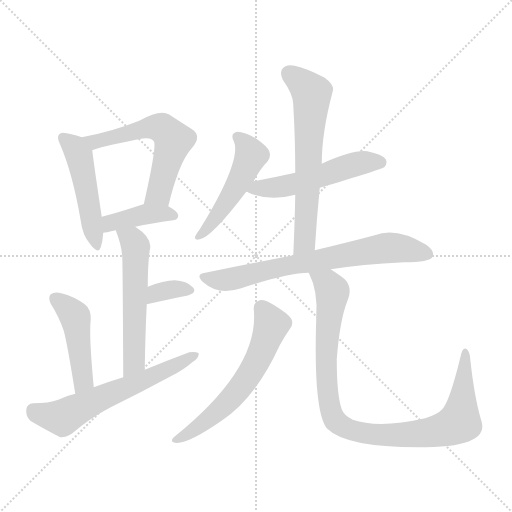
t = 0.00 s
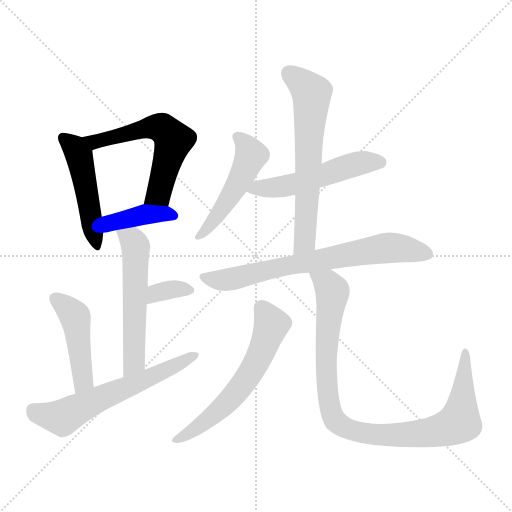
t = 1.85 s
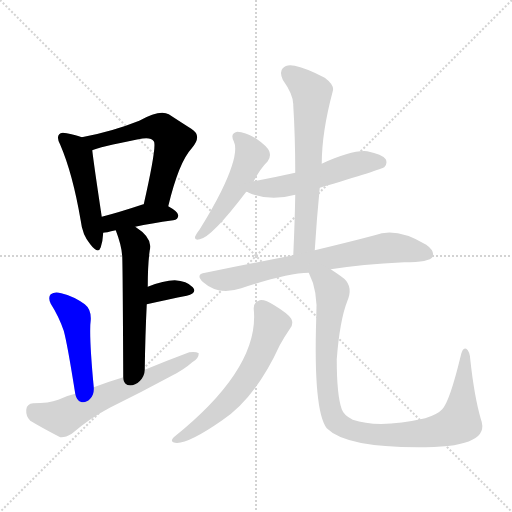
t = 3.70 s
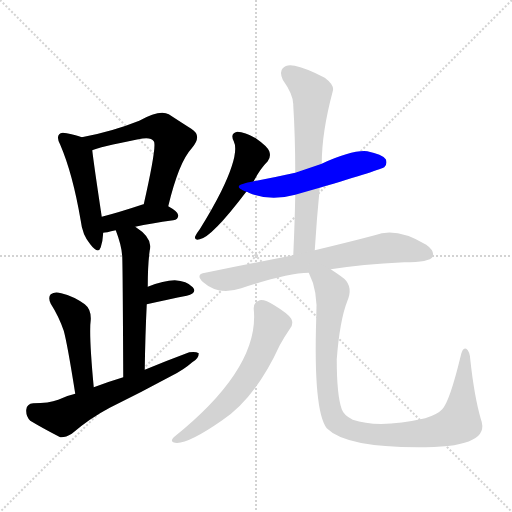
t = 5.55 s
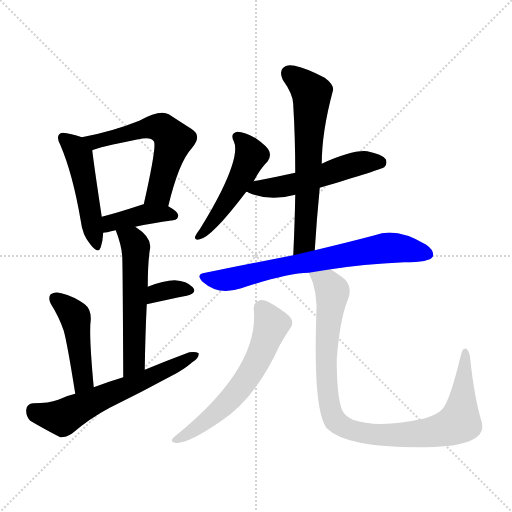
t = 7.41 s
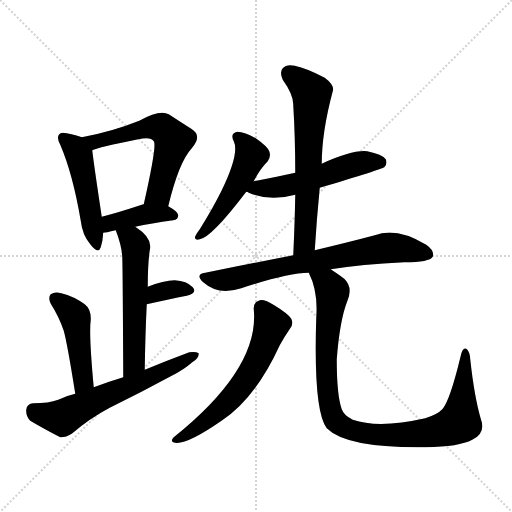
t = 9.26 s

The animated SVG that drew these frames (rendered in a browser with its animation timeline set to each time). Animation: 13 CSS @keyframes rules; one cycle of 9.26 s.

<svg version="1.1" viewBox="0 0 1024 1024" xmlns="http://www.w3.org/2000/svg">
  <g stroke="lightgray" stroke-dasharray="1,1" stroke-width="1" transform="scale(4, 4)">
    <line x1="0" y1="0" x2="256" y2="256"></line>
    <line x1="256" y1="0" x2="0" y2="256"></line>
    <line x1="128" y1="0" x2="128" y2="256"></line>
    <line x1="0" y1="128" x2="256" y2="128"></line>
  </g>
<g transform="scale(1, -1) translate(0, -900)">
   <style type="text/css">
    @keyframes keyframes0 {
      from {
       stroke: blue;
       stroke-dashoffset: 485;
       stroke-width: 128;
       }
       61% {
       animation-timing-function: step-end;
       stroke: blue;
       stroke-dashoffset: 0;
       stroke-width: 128;
       }
       to {
       stroke: black;
       stroke-width: 1024;
       }
       }
       #make-me-a-hanzi-animation-0 {
         animation: keyframes0 0.644694s both;
         animation-delay: 0.000000s;
         animation-timing-function: linear;
       }
    @keyframes keyframes1 {
      from {
       stroke: blue;
       stroke-dashoffset: 581;
       stroke-width: 128;
       }
       65% {
       animation-timing-function: step-end;
       stroke: blue;
       stroke-dashoffset: 0;
       stroke-width: 128;
       }
       to {
       stroke: black;
       stroke-width: 1024;
       }
       }
       #make-me-a-hanzi-animation-1 {
         animation: keyframes1 0.722819s both;
         animation-delay: 0.644694s;
         animation-timing-function: linear;
       }
    @keyframes keyframes2 {
      from {
       stroke: blue;
       stroke-dashoffset: 401;
       stroke-width: 128;
       }
       57% {
       animation-timing-function: step-end;
       stroke: blue;
       stroke-dashoffset: 0;
       stroke-width: 128;
       }
       to {
       stroke: black;
       stroke-width: 1024;
       }
       }
       #make-me-a-hanzi-animation-2 {
         animation: keyframes2 0.576335s both;
         animation-delay: 1.367513s;
         animation-timing-function: linear;
       }
    @keyframes keyframes3 {
      from {
       stroke: blue;
       stroke-dashoffset: 555;
       stroke-width: 128;
       }
       64% {
       animation-timing-function: step-end;
       stroke: blue;
       stroke-dashoffset: 0;
       stroke-width: 128;
       }
       to {
       stroke: black;
       stroke-width: 1024;
       }
       }
       #make-me-a-hanzi-animation-3 {
         animation: keyframes3 0.701660s both;
         animation-delay: 1.943848s;
         animation-timing-function: linear;
       }
    @keyframes keyframes4 {
      from {
       stroke: blue;
       stroke-dashoffset: 343;
       stroke-width: 128;
       }
       53% {
       animation-timing-function: step-end;
       stroke: blue;
       stroke-dashoffset: 0;
       stroke-width: 128;
       }
       to {
       stroke: black;
       stroke-width: 1024;
       }
       }
       #make-me-a-hanzi-animation-4 {
         animation: keyframes4 0.529134s both;
         animation-delay: 2.645508s;
         animation-timing-function: linear;
       }
    @keyframes keyframes5 {
      from {
       stroke: blue;
       stroke-dashoffset: 459;
       stroke-width: 128;
       }
       60% {
       animation-timing-function: step-end;
       stroke: blue;
       stroke-dashoffset: 0;
       stroke-width: 128;
       }
       to {
       stroke: black;
       stroke-width: 1024;
       }
       }
       #make-me-a-hanzi-animation-5 {
         animation: keyframes5 0.623535s both;
         animation-delay: 3.174642s;
         animation-timing-function: linear;
       }
    @keyframes keyframes6 {
      from {
       stroke: blue;
       stroke-dashoffset: 613;
       stroke-width: 128;
       }
       67% {
       animation-timing-function: step-end;
       stroke: blue;
       stroke-dashoffset: 0;
       stroke-width: 128;
       }
       to {
       stroke: black;
       stroke-width: 1024;
       }
       }
       #make-me-a-hanzi-animation-6 {
         animation: keyframes6 0.748861s both;
         animation-delay: 3.798177s;
         animation-timing-function: linear;
       }
    @keyframes keyframes7 {
      from {
       stroke: blue;
       stroke-dashoffset: 495;
       stroke-width: 128;
       }
       62% {
       animation-timing-function: step-end;
       stroke: blue;
       stroke-dashoffset: 0;
       stroke-width: 128;
       }
       to {
       stroke: black;
       stroke-width: 1024;
       }
       }
       #make-me-a-hanzi-animation-7 {
         animation: keyframes7 0.652832s both;
         animation-delay: 4.547038s;
         animation-timing-function: linear;
       }
    @keyframes keyframes8 {
      from {
       stroke: blue;
       stroke-dashoffset: 528;
       stroke-width: 128;
       }
       63% {
       animation-timing-function: step-end;
       stroke: blue;
       stroke-dashoffset: 0;
       stroke-width: 128;
       }
       to {
       stroke: black;
       stroke-width: 1024;
       }
       }
       #make-me-a-hanzi-animation-8 {
         animation: keyframes8 0.679688s both;
         animation-delay: 5.199870s;
         animation-timing-function: linear;
       }
    @keyframes keyframes9 {
      from {
       stroke: blue;
       stroke-dashoffset: 639;
       stroke-width: 128;
       }
       68% {
       animation-timing-function: step-end;
       stroke: blue;
       stroke-dashoffset: 0;
       stroke-width: 128;
       }
       to {
       stroke: black;
       stroke-width: 1024;
       }
       }
       #make-me-a-hanzi-animation-9 {
         animation: keyframes9 0.770020s both;
         animation-delay: 5.879557s;
         animation-timing-function: linear;
       }
    @keyframes keyframes10 {
      from {
       stroke: blue;
       stroke-dashoffset: 712;
       stroke-width: 128;
       }
       70% {
       animation-timing-function: step-end;
       stroke: blue;
       stroke-dashoffset: 0;
       stroke-width: 128;
       }
       to {
       stroke: black;
       stroke-width: 1024;
       }
       }
       #make-me-a-hanzi-animation-10 {
         animation: keyframes10 0.829427s both;
         animation-delay: 6.649577s;
         animation-timing-function: linear;
       }
    @keyframes keyframes11 {
      from {
       stroke: blue;
       stroke-dashoffset: 602;
       stroke-width: 128;
       }
       66% {
       animation-timing-function: step-end;
       stroke: blue;
       stroke-dashoffset: 0;
       stroke-width: 128;
       }
       to {
       stroke: black;
       stroke-width: 1024;
       }
       }
       #make-me-a-hanzi-animation-11 {
         animation: keyframes11 0.739909s both;
         animation-delay: 7.479004s;
         animation-timing-function: linear;
       }
    @keyframes keyframes12 {
      from {
       stroke: blue;
       stroke-dashoffset: 968;
       stroke-width: 128;
       }
       76% {
       animation-timing-function: step-end;
       stroke: blue;
       stroke-dashoffset: 0;
       stroke-width: 128;
       }
       to {
       stroke: black;
       stroke-width: 1024;
       }
       }
       #make-me-a-hanzi-animation-12 {
         animation: keyframes12 1.037760s both;
         animation-delay: 8.218913s;
         animation-timing-function: linear;
       }
</style>
<path d="M 163.5 625.5 Q 153.5 629.5 133.5 633.5 Q 121.5 636.5 118.5 631.5 Q 112.5 625.5 120.5 610.5 Q 145.5 552.5 161.5 458.5 Q 164.5 430.5 180.5 411.5 Q 196.5 390.5 201.5 405.5 Q 205.5 417.5 206.5 434.5 L 203.5 466.5 Q 187.5 572.5 184.5 599.5 C 182.5 619.5 182.5 619.5 163.5 625.5 Z" fill="lightgray"></path> 
<path d="M 336.5 487.5 Q 357.5 575.5 383.5 603.5 Q 405.5 628.5 382.5 642.5 Q 363.5 654.5 337.5 671.5 Q 319.5 681.5 278.5 658.5 Q 223.5 636.5 163.5 625.5 C 134.5 619.5 156.5 589.5 184.5 599.5 Q 196.5 605.5 276.5 621.5 Q 301.5 627.5 307.5 617.5 Q 314.5 610.5 287.5 491.5 C 280.5 462.5 329.5 458.5 336.5 487.5 Z" fill="lightgray"></path> 
<path d="M 270.5 446.5 Q 301.5 453.5 346.5 459.5 Q 356.5 460.5 356.5 469.5 Q 356.5 476.5 336.5 487.5 L 287.5 491.5 Q 284.5 491.5 283.5 490.5 Q 238.5 475.5 203.5 466.5 C 174.5 458.5 176.5 430.5 206.5 434.5 Q 210.5 434.5 231.5 439.5 L 270.5 446.5 Z" fill="lightgray"></path> 
<path d="M 289.5 160.5 Q 290.5 230.5 293.5 291.5 L 295.5 326.5 Q 295.5 371.5 299.5 399.5 Q 306.5 423.5 270.5 446.5 C 245.5 463.5 221.5 467.5 231.5 439.5 Q 243.5 408.5 244.5 386.5 Q 245.5 361.5 246.5 145.5 C 246.5 115.5 289.5 130.5 289.5 160.5 Z" fill="lightgray"></path> 
<path d="M 293.5 291.5 Q 338.5 301.5 373.5 308.5 Q 395.5 314.5 385.5 325.5 Q 373.5 338.5 349.5 339.5 Q 327.5 339.5 295.5 326.5 C 267.5 315.5 264.5 285.5 293.5 291.5 Z" fill="lightgray"></path> 
<path d="M 187.5 125.5 Q 177.5 231.5 181.5 260.5 Q 182.5 281.5 169.5 291.5 Q 147.5 307.5 122.5 313.5 Q 109.5 317.5 101.5 311.5 Q 95.5 305.5 101.5 292.5 Q 117.5 267.5 127.5 238.5 Q 134.5 213.5 150.5 112.5 C 155.5 82.5 190.5 95.5 187.5 125.5 Z" fill="lightgray"></path> 
<path d="M 150.5 112.5 Q 132.5 108.5 116.5 100.5 Q 97.5 93.5 66.5 93.5 Q 53.5 92.5 52.5 80.5 Q 51.5 67.5 60.5 58.5 Q 85.5 43.5 120.5 25.5 Q 130.5 24.5 143.5 32.5 Q 179.5 63.5 219.5 84.5 Q 282.5 115.5 343.5 148.5 Q 367.5 160.5 384.5 175.5 Q 397.5 182.5 397.5 193.5 Q 391.5 197.5 378.5 195.5 Q 335.5 179.5 289.5 160.5 L 246.5 145.5 Q 216.5 136.5 187.5 125.5 L 150.5 112.5 Z" fill="lightgray"></path> 
<path d="M 507.5 537.5 Q 519.5 561.5 535.5 577.5 Q 542.5 586.5 538.5 597.5 Q 534.5 607.5 511.5 623.5 Q 489.5 636.5 474.5 636.5 Q 459.5 633.5 467.5 617.5 Q 479.5 593.5 442.5 517.5 Q 424.5 481.5 399.5 441.5 Q 392.5 432.5 390.5 427.5 Q 387.5 418.5 399.5 421.5 Q 423.5 425.5 492.5 516.5 L 507.5 537.5 Z" fill="lightgray"></path> 
<path d="M 639.5 524.5 Q 763.5 561.5 768.5 565.5 Q 775.5 572.5 771.5 581.5 Q 764.5 591.5 734.5 597.5 Q 704.5 600.5 643.5 572.5 L 590.5 554.5 Q 550.5 545.5 507.5 537.5 C 478.5 531.5 464.5 527.5 492.5 516.5 Q 495.5 516.5 497.5 514.5 Q 539.5 496.5 590.5 510.5 L 639.5 524.5 Z" fill="lightgray"></path> 
<path d="M 629.5 399.5 Q 633.5 463.5 639.5 524.5 L 643.5 572.5 Q 643.5 635.5 665.5 717.5 Q 669.5 729.5 649.5 744.5 Q 613.5 763.5 589.5 768.5 Q 573.5 772.5 565.5 763.5 Q 558.5 756.5 565.5 740.5 Q 587.5 709.5 586.5 689.5 Q 590.5 625.5 590.5 554.5 L 590.5 510.5 Q 589.5 453.5 586.5 389.5 C 585.5 359.5 627.5 369.5 629.5 399.5 Z" fill="lightgray"></path> 
<path d="M 586.5 389.5 Q 504.5 373.5 410.5 354.5 Q 389.5 351.5 406.5 335.5 Q 436.5 308.5 482.5 323.5 Q 572.5 353.5 617.5 354.5 L 661.5 361.5 Q 722.5 371.5 808.5 375.5 Q 859.5 375.5 865.5 386.5 Q 869.5 398.5 852.5 410.5 Q 792.5 446.5 749.5 429.5 Q 700.5 416.5 629.5 399.5 L 586.5 389.5 Z" fill="lightgray"></path> 
<path d="M 507.5 281.5 Q 519.5 163.5 347.5 25.5 Q 340.5 18.5 346.5 15.5 Q 368.5 6.5 444.5 59.5 Q 511.5 104.5 559.5 209.5 Q 569.5 227.5 580.5 243.5 Q 587.5 252.5 582.5 262.5 Q 576.5 272.5 548.5 289.5 Q 529.5 301.5 519.5 299.5 Q 506.5 295.5 507.5 281.5 Z" fill="lightgray"></path> 
<path d="M 617.5 354.5 Q 636.5 317.5 632.5 264.5 Q 626.5 78.5 653.5 43.5 Q 693.5 3.5 851.5 5.5 Q 918.5 6.5 944.5 20.5 Q 972.5 33.5 961.5 62.5 Q 948.5 107.5 940.5 181.5 Q 939.5 197.5 932.5 202.5 Q 925.5 206.5 921.5 188.5 Q 899.5 97.5 884.5 81.5 Q 875.5 71.5 850.5 63.5 Q 757.5 42.5 705.5 60.5 Q 687.5 69.5 683.5 81.5 Q 673.5 109.5 673.5 181.5 Q 679.5 259.5 694.5 297.5 Q 706.5 325.5 688.5 342.5 Q 672.5 354.5 661.5 361.5 C 636.5 378.5 606.5 382.5 617.5 354.5 Z" fill="lightgray"></path> 
      <clipPath id="make-me-a-hanzi-clip-0">
      <path d="M 163.5 625.5 Q 153.5 629.5 133.5 633.5 Q 121.5 636.5 118.5 631.5 Q 112.5 625.5 120.5 610.5 Q 145.5 552.5 161.5 458.5 Q 164.5 430.5 180.5 411.5 Q 196.5 390.5 201.5 405.5 Q 205.5 417.5 206.5 434.5 L 203.5 466.5 Q 187.5 572.5 184.5 599.5 C 182.5 619.5 182.5 619.5 163.5 625.5 Z" fill="lightgray"></path>
      </clipPath>
      <path clip-path="url(#make-me-a-hanzi-clip-0)" d="M 127.5 624.5 L 149.5 605.5 L 159.5 584.5 L 191.5 410.5 " fill="none" id="make-me-a-hanzi-animation-0" stroke-dasharray="357 714" stroke-linecap="round"></path>

      <clipPath id="make-me-a-hanzi-clip-1">
      <path d="M 336.5 487.5 Q 357.5 575.5 383.5 603.5 Q 405.5 628.5 382.5 642.5 Q 363.5 654.5 337.5 671.5 Q 319.5 681.5 278.5 658.5 Q 223.5 636.5 163.5 625.5 C 134.5 619.5 156.5 589.5 184.5 599.5 Q 196.5 605.5 276.5 621.5 Q 301.5 627.5 307.5 617.5 Q 314.5 610.5 287.5 491.5 C 280.5 462.5 329.5 458.5 336.5 487.5 Z" fill="lightgray"></path>
      </clipPath>
      <path clip-path="url(#make-me-a-hanzi-clip-1)" d="M 171.5 624.5 L 191.5 616.5 L 296.5 645.5 L 327.5 641.5 L 346.5 619.5 L 344.5 609.5 L 317.5 513.5 L 294.5 504.5 " fill="none" id="make-me-a-hanzi-animation-1" stroke-dasharray="453 906" stroke-linecap="round"></path>

      <clipPath id="make-me-a-hanzi-clip-2">
      <path d="M 270.5 446.5 Q 301.5 453.5 346.5 459.5 Q 356.5 460.5 356.5 469.5 Q 356.5 476.5 336.5 487.5 L 287.5 491.5 Q 284.5 491.5 283.5 490.5 Q 238.5 475.5 203.5 466.5 C 174.5 458.5 176.5 430.5 206.5 434.5 Q 210.5 434.5 231.5 439.5 L 270.5 446.5 Z" fill="lightgray"></path>
      </clipPath>
      <path clip-path="url(#make-me-a-hanzi-clip-2)" d="M 209.5 440.5 L 226.5 455.5 L 290.5 471.5 L 346.5 469.5 " fill="none" id="make-me-a-hanzi-animation-2" stroke-dasharray="273 546" stroke-linecap="round"></path>

      <clipPath id="make-me-a-hanzi-clip-3">
      <path d="M 289.5 160.5 Q 290.5 230.5 293.5 291.5 L 295.5 326.5 Q 295.5 371.5 299.5 399.5 Q 306.5 423.5 270.5 446.5 C 245.5 463.5 221.5 467.5 231.5 439.5 Q 243.5 408.5 244.5 386.5 Q 245.5 361.5 246.5 145.5 C 246.5 115.5 289.5 130.5 289.5 160.5 Z" fill="lightgray"></path>
      </clipPath>
      <path clip-path="url(#make-me-a-hanzi-clip-3)" d="M 239.5 433.5 L 265.5 419.5 L 271.5 407.5 L 267.5 176.5 L 249.5 158.5 " fill="none" id="make-me-a-hanzi-animation-3" stroke-dasharray="427 854" stroke-linecap="round"></path>

      <clipPath id="make-me-a-hanzi-clip-4">
      <path d="M 293.5 291.5 Q 338.5 301.5 373.5 308.5 Q 395.5 314.5 385.5 325.5 Q 373.5 338.5 349.5 339.5 Q 327.5 339.5 295.5 326.5 C 267.5 315.5 264.5 285.5 293.5 291.5 Z" fill="lightgray"></path>
      </clipPath>
      <path clip-path="url(#make-me-a-hanzi-clip-4)" d="M 300.5 296.5 L 306.5 308.5 L 322.5 317.5 L 377.5 318.5 " fill="none" id="make-me-a-hanzi-animation-4" stroke-dasharray="215 430" stroke-linecap="round"></path>

      <clipPath id="make-me-a-hanzi-clip-5">
      <path d="M 187.5 125.5 Q 177.5 231.5 181.5 260.5 Q 182.5 281.5 169.5 291.5 Q 147.5 307.5 122.5 313.5 Q 109.5 317.5 101.5 311.5 Q 95.5 305.5 101.5 292.5 Q 117.5 267.5 127.5 238.5 Q 134.5 213.5 150.5 112.5 C 155.5 82.5 190.5 95.5 187.5 125.5 Z" fill="lightgray"></path>
      </clipPath>
      <path clip-path="url(#make-me-a-hanzi-clip-5)" d="M 109.5 303.5 L 150.5 264.5 L 166.5 139.5 L 153.5 123.5 " fill="none" id="make-me-a-hanzi-animation-5" stroke-dasharray="331 662" stroke-linecap="round"></path>

      <clipPath id="make-me-a-hanzi-clip-6">
      <path d="M 150.5 112.5 Q 132.5 108.5 116.5 100.5 Q 97.5 93.5 66.5 93.5 Q 53.5 92.5 52.5 80.5 Q 51.5 67.5 60.5 58.5 Q 85.5 43.5 120.5 25.5 Q 130.5 24.5 143.5 32.5 Q 179.5 63.5 219.5 84.5 Q 282.5 115.5 343.5 148.5 Q 367.5 160.5 384.5 175.5 Q 397.5 182.5 397.5 193.5 Q 391.5 197.5 378.5 195.5 Q 335.5 179.5 289.5 160.5 L 246.5 145.5 Q 216.5 136.5 187.5 125.5 L 150.5 112.5 Z" fill="lightgray"></path>
      </clipPath>
      <path clip-path="url(#make-me-a-hanzi-clip-6)" d="M 65.5 80.5 L 125.5 64.5 L 392.5 189.5 " fill="none" id="make-me-a-hanzi-animation-6" stroke-dasharray="485 970" stroke-linecap="round"></path>

      <clipPath id="make-me-a-hanzi-clip-7">
      <path d="M 507.5 537.5 Q 519.5 561.5 535.5 577.5 Q 542.5 586.5 538.5 597.5 Q 534.5 607.5 511.5 623.5 Q 489.5 636.5 474.5 636.5 Q 459.5 633.5 467.5 617.5 Q 479.5 593.5 442.5 517.5 Q 424.5 481.5 399.5 441.5 Q 392.5 432.5 390.5 427.5 Q 387.5 418.5 399.5 421.5 Q 423.5 425.5 492.5 516.5 L 507.5 537.5 Z" fill="lightgray"></path>
      </clipPath>
      <path clip-path="url(#make-me-a-hanzi-clip-7)" d="M 475.5 625.5 L 500.5 595.5 L 499.5 582.5 L 445.5 483.5 L 397.5 427.5 " fill="none" id="make-me-a-hanzi-animation-7" stroke-dasharray="367 734" stroke-linecap="round"></path>

      <clipPath id="make-me-a-hanzi-clip-8">
      <path d="M 639.5 524.5 Q 763.5 561.5 768.5 565.5 Q 775.5 572.5 771.5 581.5 Q 764.5 591.5 734.5 597.5 Q 704.5 600.5 643.5 572.5 L 590.5 554.5 Q 550.5 545.5 507.5 537.5 C 478.5 531.5 464.5 527.5 492.5 516.5 Q 495.5 516.5 497.5 514.5 Q 539.5 496.5 590.5 510.5 L 639.5 524.5 Z" fill="lightgray"></path>
      </clipPath>
      <path clip-path="url(#make-me-a-hanzi-clip-8)" d="M 497.5 521.5 L 588.5 532.5 L 720.5 573.5 L 762.5 573.5 " fill="none" id="make-me-a-hanzi-animation-8" stroke-dasharray="400 800" stroke-linecap="round"></path>

      <clipPath id="make-me-a-hanzi-clip-9">
      <path d="M 629.5 399.5 Q 633.5 463.5 639.5 524.5 L 643.5 572.5 Q 643.5 635.5 665.5 717.5 Q 669.5 729.5 649.5 744.5 Q 613.5 763.5 589.5 768.5 Q 573.5 772.5 565.5 763.5 Q 558.5 756.5 565.5 740.5 Q 587.5 709.5 586.5 689.5 Q 590.5 625.5 590.5 554.5 L 590.5 510.5 Q 589.5 453.5 586.5 389.5 C 585.5 359.5 627.5 369.5 629.5 399.5 Z" fill="lightgray"></path>
      </clipPath>
      <path clip-path="url(#make-me-a-hanzi-clip-9)" d="M 577.5 753.5 L 623.5 713.5 L 610.5 424.5 L 592.5 397.5 " fill="none" id="make-me-a-hanzi-animation-9" stroke-dasharray="511 1022" stroke-linecap="round"></path>

      <clipPath id="make-me-a-hanzi-clip-10">
      <path d="M 586.5 389.5 Q 504.5 373.5 410.5 354.5 Q 389.5 351.5 406.5 335.5 Q 436.5 308.5 482.5 323.5 Q 572.5 353.5 617.5 354.5 L 661.5 361.5 Q 722.5 371.5 808.5 375.5 Q 859.5 375.5 865.5 386.5 Q 869.5 398.5 852.5 410.5 Q 792.5 446.5 749.5 429.5 Q 700.5 416.5 629.5 399.5 L 586.5 389.5 Z" fill="lightgray"></path>
      </clipPath>
      <path clip-path="url(#make-me-a-hanzi-clip-10)" d="M 408.5 345.5 L 432.5 339.5 L 468.5 342.5 L 583.5 370.5 L 772.5 404.5 L 856.5 391.5 " fill="none" id="make-me-a-hanzi-animation-10" stroke-dasharray="584 1168" stroke-linecap="round"></path>

      <clipPath id="make-me-a-hanzi-clip-11">
      <path d="M 507.5 281.5 Q 519.5 163.5 347.5 25.5 Q 340.5 18.5 346.5 15.5 Q 368.5 6.5 444.5 59.5 Q 511.5 104.5 559.5 209.5 Q 569.5 227.5 580.5 243.5 Q 587.5 252.5 582.5 262.5 Q 576.5 272.5 548.5 289.5 Q 529.5 301.5 519.5 299.5 Q 506.5 295.5 507.5 281.5 Z" fill="lightgray"></path>
      </clipPath>
      <path clip-path="url(#make-me-a-hanzi-clip-11)" d="M 523.5 284.5 L 541.5 244.5 L 500.5 152.5 L 465.5 106.5 L 424.5 66.5 L 351.5 20.5 " fill="none" id="make-me-a-hanzi-animation-11" stroke-dasharray="474 948" stroke-linecap="round"></path>

      <clipPath id="make-me-a-hanzi-clip-12">
      <path d="M 617.5 354.5 Q 636.5 317.5 632.5 264.5 Q 626.5 78.5 653.5 43.5 Q 693.5 3.5 851.5 5.5 Q 918.5 6.5 944.5 20.5 Q 972.5 33.5 961.5 62.5 Q 948.5 107.5 940.5 181.5 Q 939.5 197.5 932.5 202.5 Q 925.5 206.5 921.5 188.5 Q 899.5 97.5 884.5 81.5 Q 875.5 71.5 850.5 63.5 Q 757.5 42.5 705.5 60.5 Q 687.5 69.5 683.5 81.5 Q 673.5 109.5 673.5 181.5 Q 679.5 259.5 694.5 297.5 Q 706.5 325.5 688.5 342.5 Q 672.5 354.5 661.5 361.5 C 636.5 378.5 606.5 382.5 617.5 354.5 Z" fill="lightgray"></path>
      </clipPath>
      <path clip-path="url(#make-me-a-hanzi-clip-12)" d="M 625.5 350.5 L 654.5 332.5 L 663.5 319.5 L 651.5 203.5 L 653.5 126.5 L 665.5 68.5 L 671.5 57.5 L 691.5 44.5 L 726.5 33.5 L 796.5 29.5 L 861.5 34.5 L 916.5 54.5 L 925.5 102.5 L 930.5 195.5 " fill="none" id="make-me-a-hanzi-animation-12" stroke-dasharray="840 1680" stroke-linecap="round"></path>

</g>
</svg>
